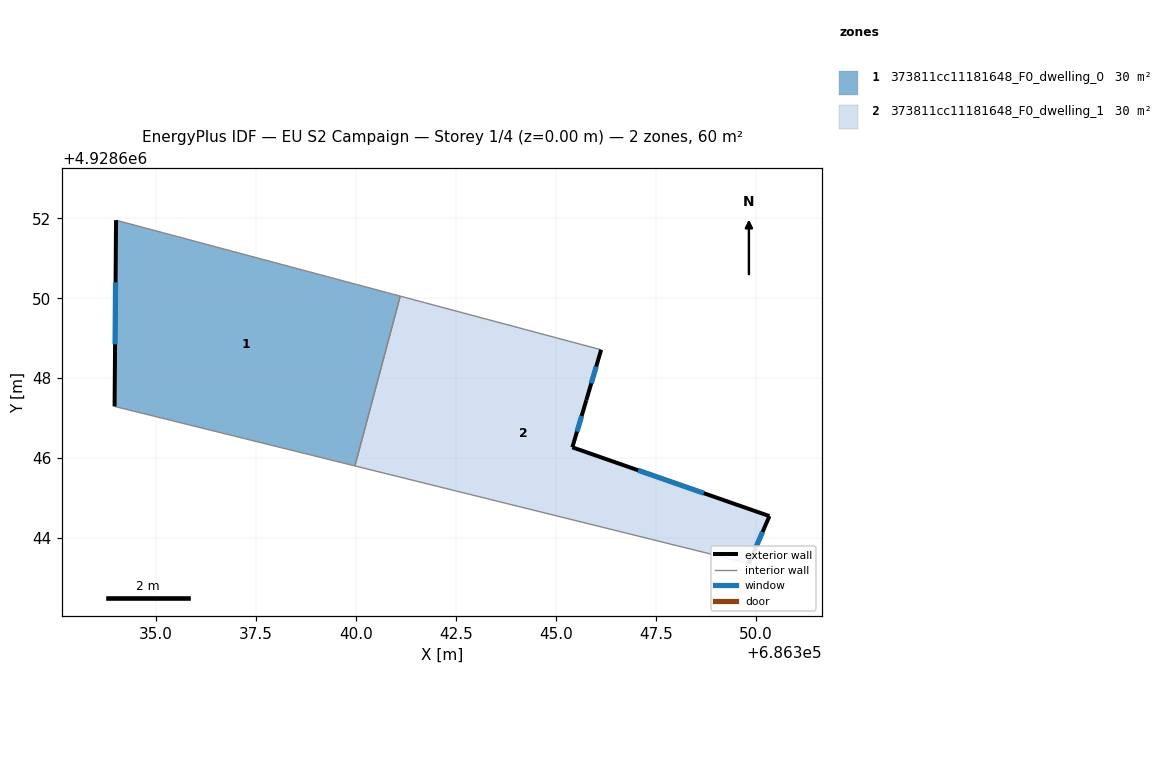
=== STOREY PLAN SPEC (per zone: floor XY polygon, exterior-wall plan segments, windows/doors) ===
zone 1: 373811cc11181648_F0_dwelling_0  (30.2 m²)
  floor: (686341.11, 4928650.05) (686339.98, 4928645.81) (686333.97, 4928647.29) (686334.00, 4928651.95)
  exterior wall: (686334.00, 4928651.95) – (686333.97, 4928647.29)  [4.7 m]
    window: (686333.99, 4928650.40) – (686333.98, 4928648.85)  [1.6 m²]
  interior walls: 3
zone 2: 373811cc11181648_F0_dwelling_1  (30.2 m²)
  floor: (686346.14, 4928648.71) (686345.77, 4928647.45) (686345.42, 4928646.27) (686350.35, 4928644.55) (686349.83, 4928643.37) (686339.98, 4928645.81) (686341.11, 4928650.05)
  exterior wall: (686349.83, 4928643.37) – (686350.35, 4928644.55)  [1.3 m]
    window: (686350.00, 4928643.76) – (686350.17, 4928644.16)  [0.4 m²]
  exterior wall: (686345.77, 4928647.45) – (686346.14, 4928648.71)  [1.3 m]
    window: (686345.89, 4928647.87) – (686346.01, 4928648.29)  [0.4 m²]
  exterior wall: (686345.42, 4928646.27) – (686345.77, 4928647.45)  [1.2 m]
    window: (686345.53, 4928646.66) – (686345.65, 4928647.06)  [0.4 m²]
  exterior wall: (686350.35, 4928644.55) – (686345.42, 4928646.27)  [5.2 m]
    window: (686348.70, 4928645.12) – (686347.06, 4928645.70)  [1.7 m²]
  interior walls: 3

=== DERIVED (storey summary) ===
Building: EU S2 Campaign
Storey: 1 of 4  (floor level z = 0.00 m)
Storey gross floor area: 60.4 m²
Zones on this storey: 2
  - 373811cc11181648_F0_dwelling_0: floor 30.2 m²; exterior wall 4.7 m (14.0 m²); 1 window(s) 1.6 m²; WWR 11.1%
  - 373811cc11181648_F0_dwelling_1: floor 30.2 m²; exterior wall 9.1 m (27.2 m²); 4 window(s) 3.0 m²; WWR 11.1%
Zone adjacency (shared interzone walls):
  - 373811cc11181648_F0_dwelling_0 ↔ 373811cc11181648_F0_dwelling_1